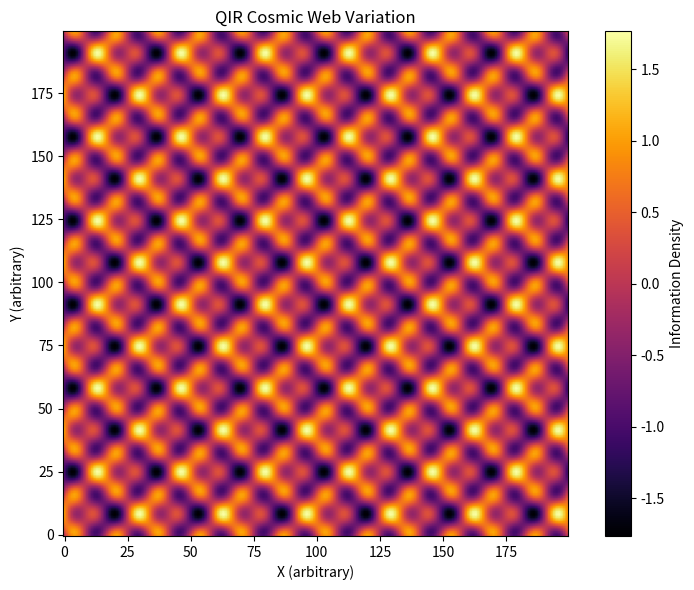

Reproduce this figure in Python.
"""
Cosmic Web Variations - QIR Model
Author: Christopher Patrick Booth Smolen, AXVIAM PBC
Purpose: Simulate large-scale structure formation under information-based gravitational potential.
"""

import numpy as np
import matplotlib.pyplot as plt

def generate_density_field(grid_size=100, scale=50, coherence_amplitude=0.005):
    """
    Generates a 2D scalar density field representing initial large-scale structure influenced by QIR.

    Parameters:
    - grid_size: number of grid points along each axis
    - scale: wavelength scale of structure (larger = smoother)
    - coherence_amplitude: amplitude of information-coherence variation

    Returns:
    - 2D numpy array of density field values
    """
    x = np.linspace(0, 2 * np.pi, grid_size)
    y = np.linspace(0, 2 * np.pi, grid_size)
    X, Y = np.meshgrid(x, y)

    # Simple harmonic field perturbed by random noise to simulate structural memory pattern
    field = (
        np.sin(X * scale) * np.cos(Y * scale)
        + np.sin(Y * scale / 2) * np.cos(X * scale / 2)
    )
    noise = coherence_amplitude * np.random.randn(grid_size, grid_size)
    return field + noise

def plot_field(field, title="QIR Cosmic Web Variation"):
    plt.figure(figsize=(8, 6))
    plt.imshow(field, cmap='inferno', origin='lower')
    plt.colorbar(label='Information Density')
    plt.title(title)
    plt.xlabel("X (arbitrary)")
    plt.ylabel("Y (arbitrary)")
    plt.tight_layout()
    plt.show()

if __name__ == "__main__":
    density = generate_density_field(grid_size=200, scale=12, coherence_amplitude=0.004)
    plot_field(density)
